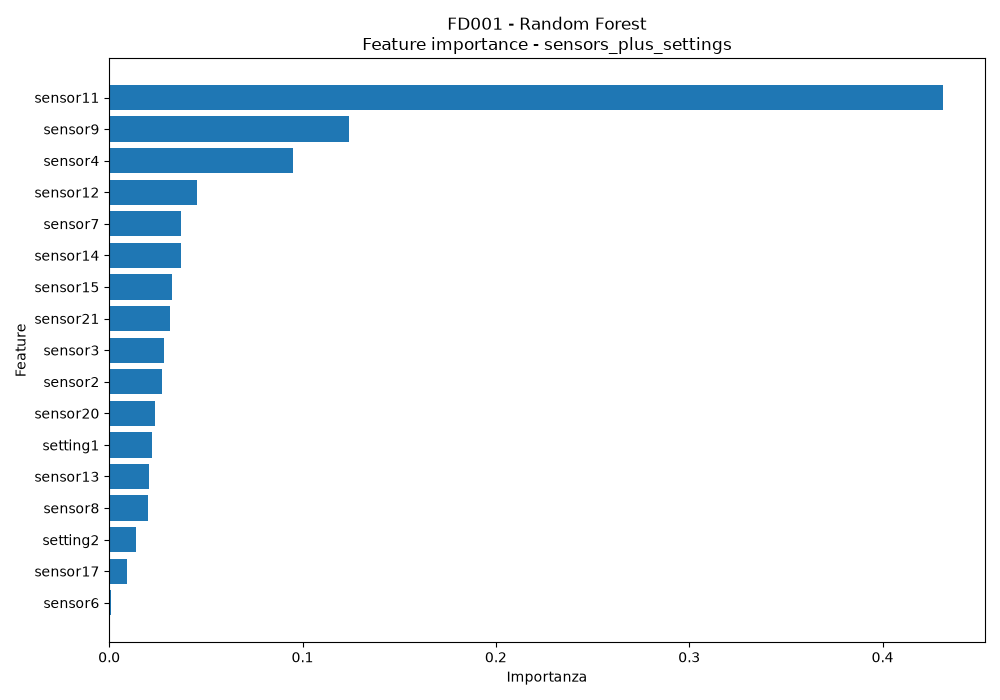

Data behind this chart, as committed beside it:
feature, importance
sensor11, 0.4314
sensor9, 0.1243
sensor4, 0.0949
sensor12, 0.04519
sensor7, 0.03703
sensor14, 0.03694
sensor15, 0.03274
sensor21, 0.03151
sensor3, 0.02832
sensor2, 0.02714
sensor20, 0.02348
setting1, 0.0224
sensor13, 0.02081
sensor8, 0.01999
setting2, 0.01375
sensor17, 0.009404
sensor6, 0.0007196
